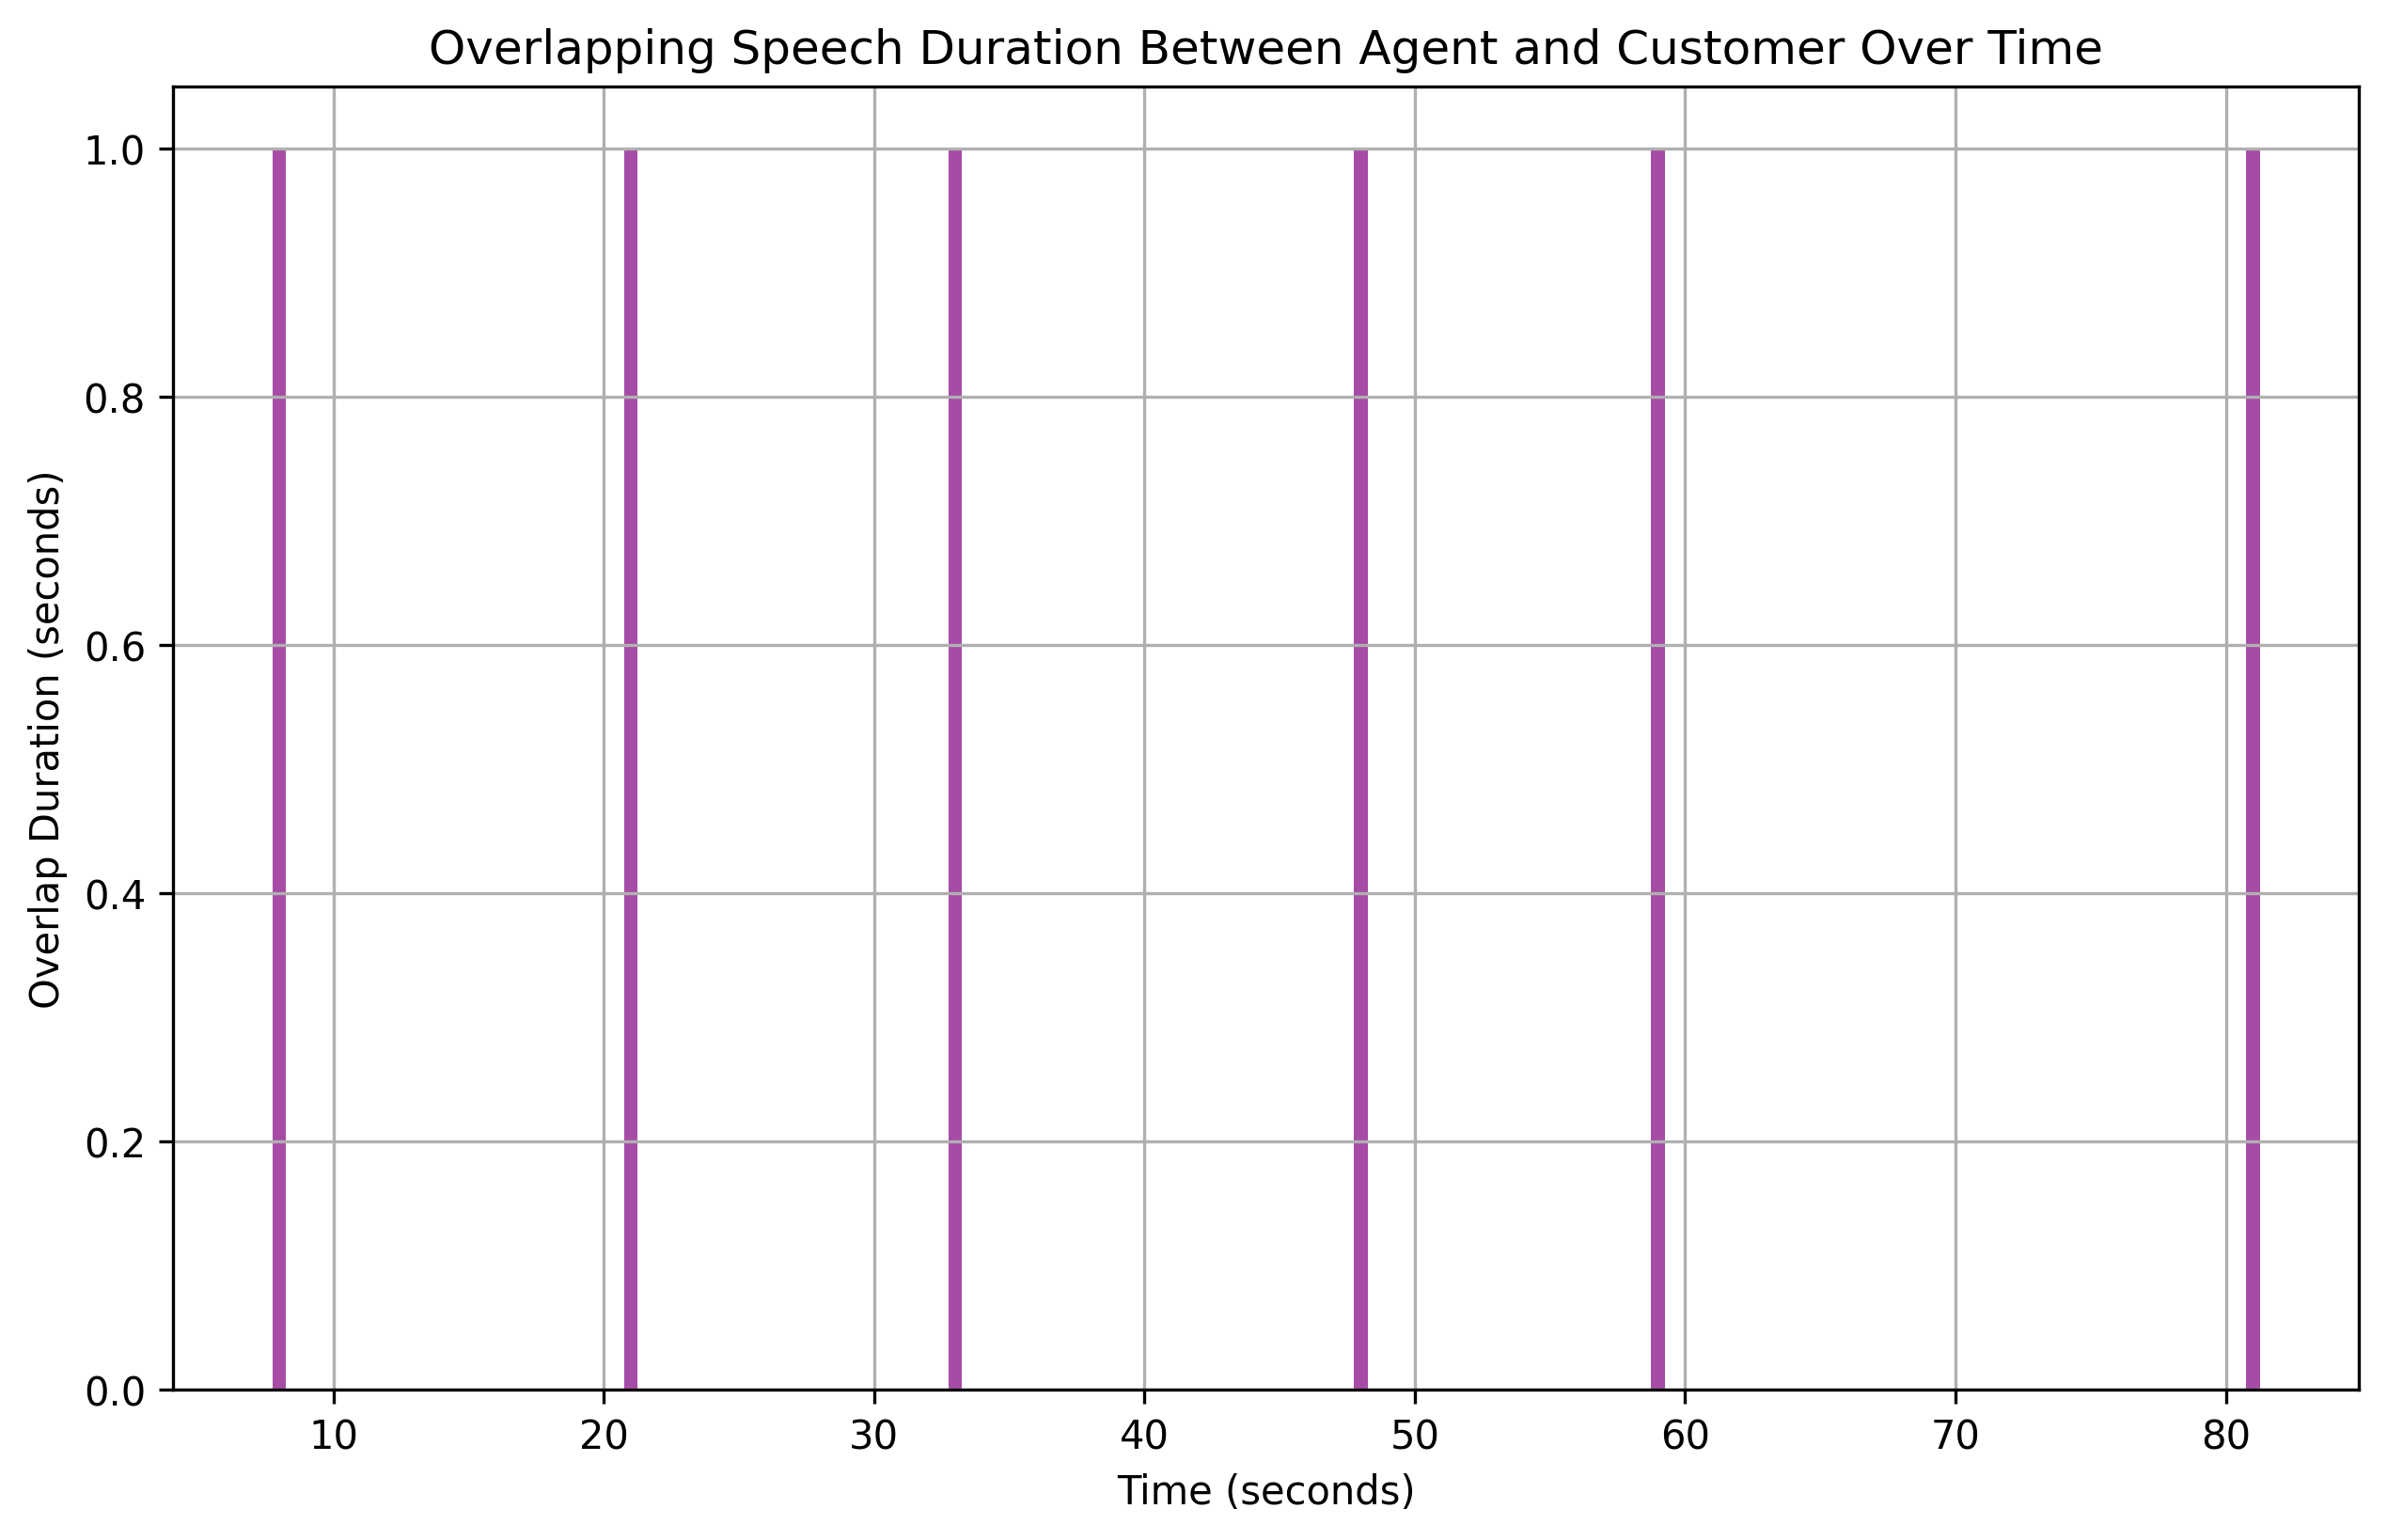

Data behind this chart, as committed beside it:
overlap_start, overlap_end, overlap_duration
8, 9, 1
21, 22, 1
33, 34, 1
48, 49, 1
59, 60, 1
81, 82, 1
